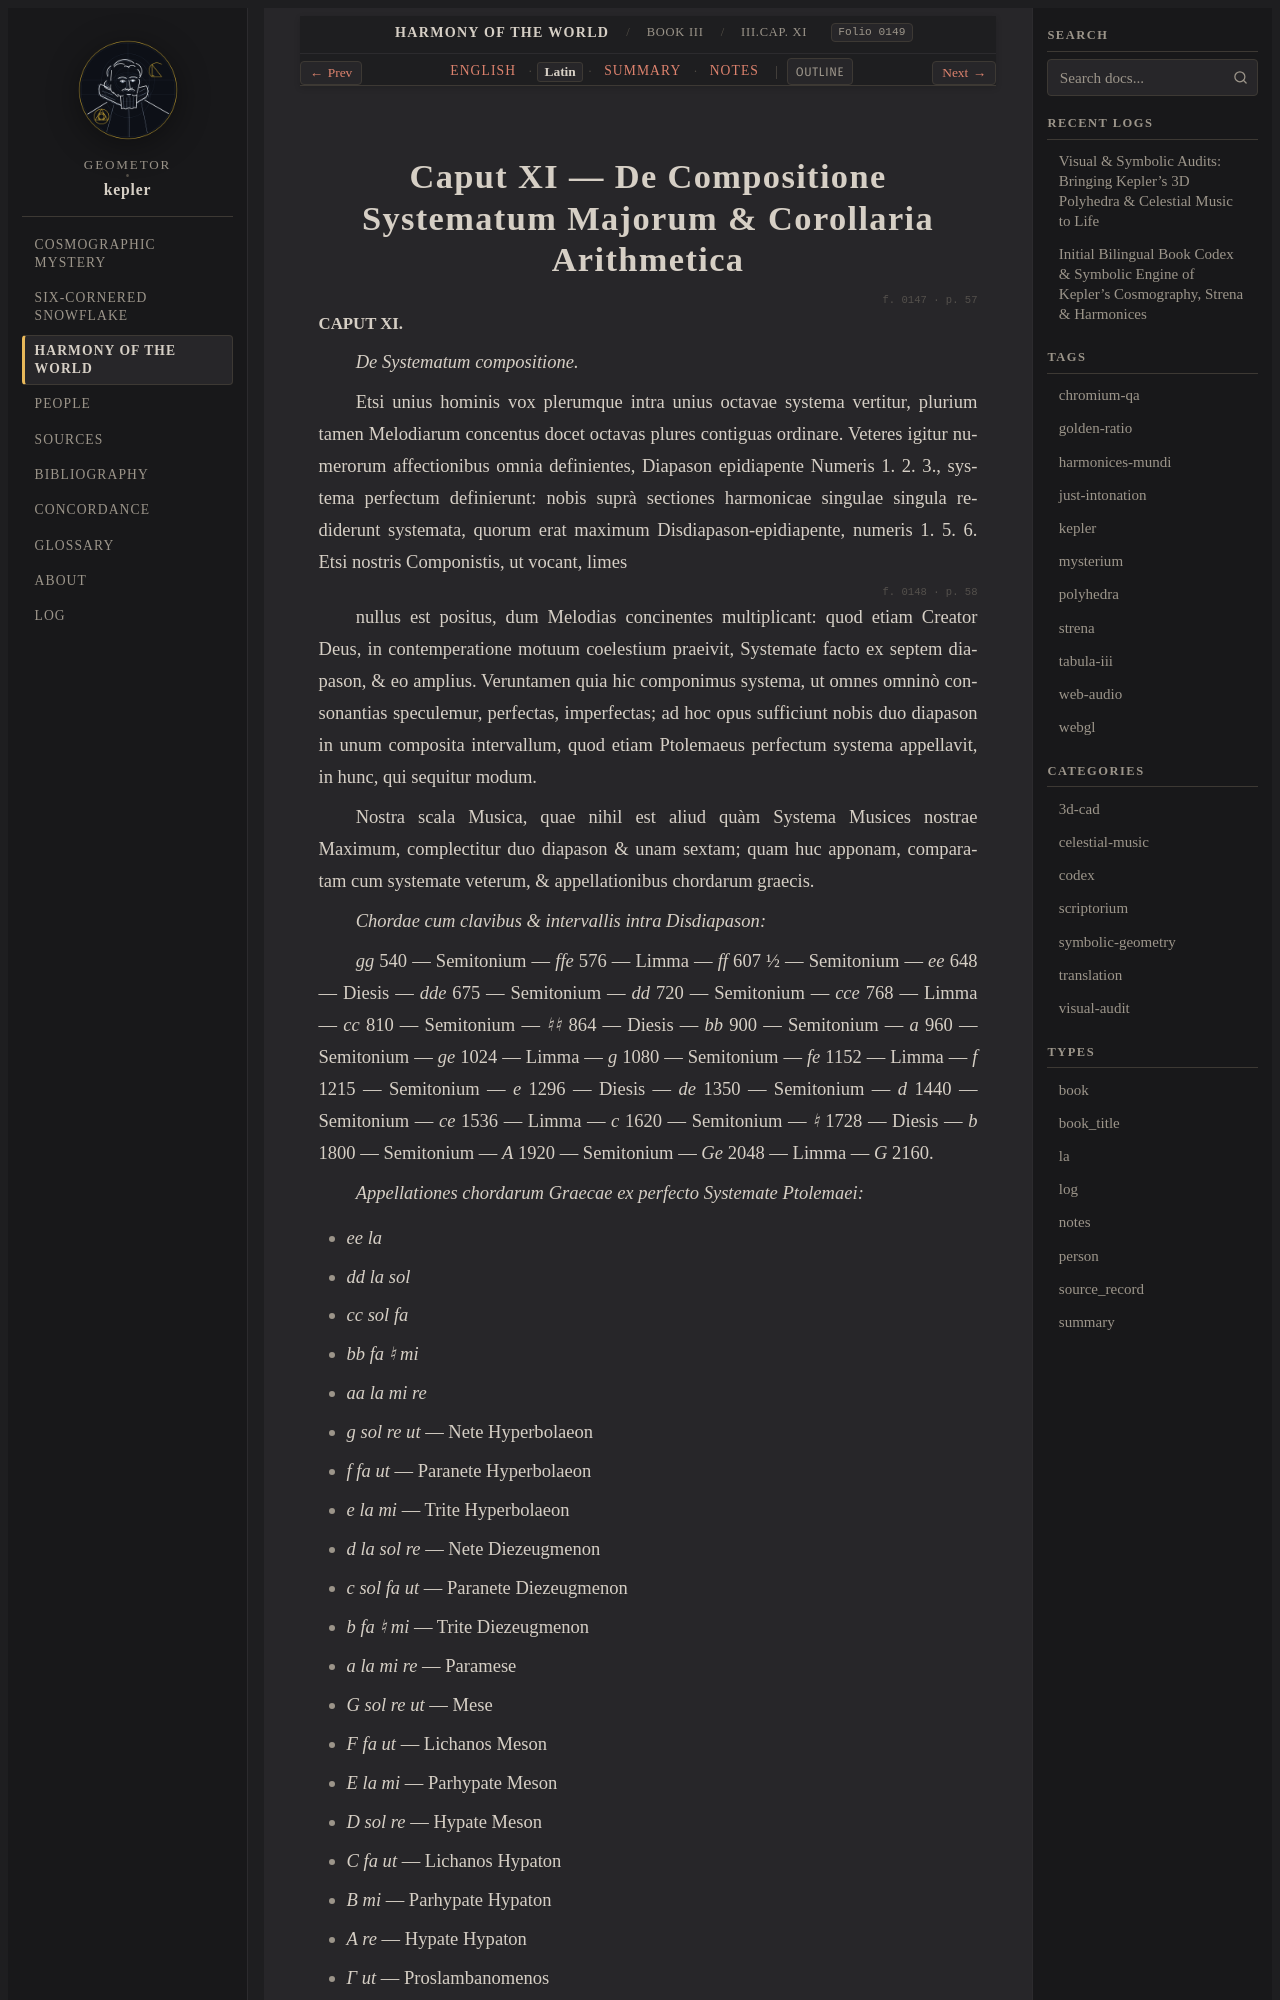

repository: geometor/kepler · page: harmonices_mundi/liber_iii/cap_11/la.html · generator: sphinx

:type: la
:layout: book
:canonical_id: III.Cap. XI
:order: 12
:folio: harmonices_mundi:0149

.. _hm-liber-iii-cap_11-la:

Caput XI — De Compositione Systematum Majorum & Corollaria Arithmetica
======================================================================

.. folio:: harmonices_mundi:0147
   :page: p. 57

.. rst-class:: latin-source

**CAPUT XI.**

*De Systematum compositione.*

Etsi unius hominis vox plerumque intra unius octavae systema vertitur, plurium tamen Melodiarum concentus docet octavas plures contiguas ordinare. Veteres igitur numerorum affectionibus omnia definientes, Diapason epidiapente Numeris 1. 2. 3., systema perfectum definierunt: nobis suprà sectiones harmonicae singulae singula rediderunt systemata, quorum erat maximum Disdiapason-epidiapente, numeris 1. 5. 6. Etsi nostris Componistis, ut vocant, limes

.. folio:: harmonices_mundi:0148
   :page: p. 58

nullus est positus, dum Melodias concinentes multiplicant: quod etiam Creator Deus, in contemperatione motuum coelestium praeivit, Systemate facto ex septem diapason, & eo amplius. Veruntamen quia hic componimus systema, ut omnes omninò consonantias speculemur, perfectas, imperfectas; ad hoc opus sufficiunt nobis duo diapason in unum composita intervallum, quod etiam Ptolemaeus perfectum systema appellavit, in hunc, qui sequitur modum.

Nostra scala Musica, quae nihil est aliud quàm Systema Musices nostrae Maximum, complectitur duo diapason & unam sextam; quam huc apponam, comparatam cum systemate veterum, & appellationibus chordarum graecis.

*Chordae cum clavibus & intervallis intra Disdiapason:*

*gg* 540 — Semitonium — *ffe* 576 — Limma — *ff* 607 ½ — Semitonium — *ee* 648 — Diesis — *dde* 675 — Semitonium — *dd* 720 — Semitonium — *cce* 768 — Limma — *cc* 810 — Semitonium — *♮♮* 864 — Diesis — *bb* 900 — Semitonium — *a* 960 — Semitonium — *ge* 1024 — Limma — *g* 1080 — Semitonium — *fe* 1152 — Limma — *f* 1215 — Semitonium — *e* 1296 — Diesis — *de* 1350 — Semitonium — *d* 1440 — Semitonium — *ce* 1536 — Limma — *c* 1620 — Semitonium — *♮* 1728 — Diesis — *b* 1800 — Semitonium — *A* 1920 — Semitonium — *Ge* 2048 — Limma — *G* 2160.

*Appellationes chordarum Graecae ex perfecto Systemate Ptolemaei:*
